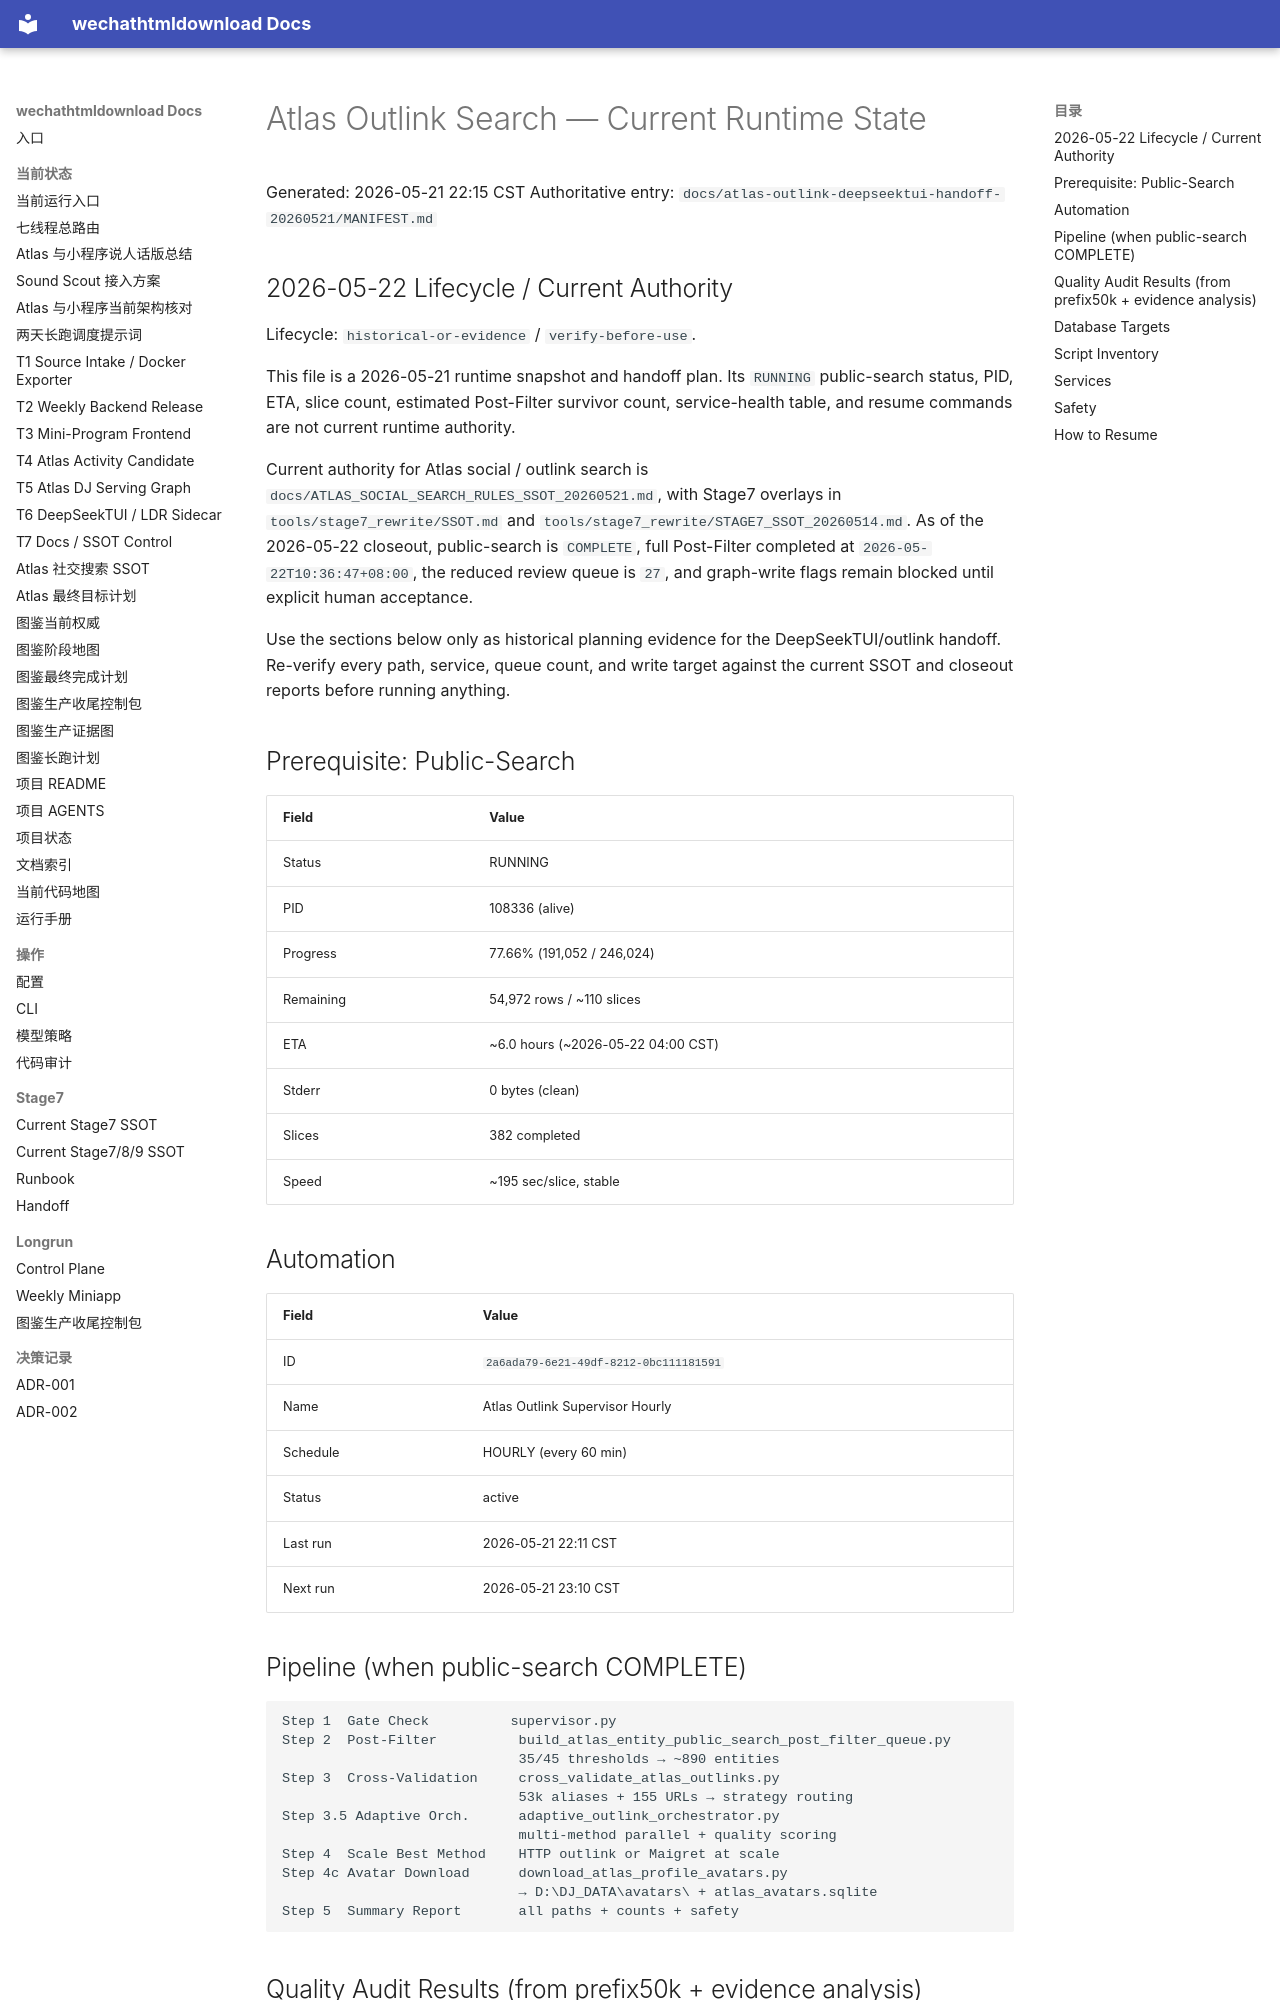

repository: yutianyu111602-glitch/wechathtmldownload · page: atlas-outlink-deepseektui-handoff-20260521/CURRENT_RUNTIME_PLAN.html · generator: mkdocs

# Atlas Outlink Search — Current Runtime State

Generated: 2026-05-21 22:15 CST
Authoritative entry: `docs/atlas-outlink-deepseektui-handoff-20260521/MANIFEST.md`

## 2026-05-22 Lifecycle / Current Authority

Lifecycle: `historical-or-evidence` / `verify-before-use`.

This file is a 2026-05-21 runtime snapshot and handoff plan. Its `RUNNING`
public-search status, PID, ETA, slice count, estimated Post-Filter survivor
count, service-health table, and resume commands are not current runtime
authority.

Current authority for Atlas social / outlink search is
`docs/ATLAS_SOCIAL_SEARCH_RULES_SSOT_20260521.md`, with Stage7 overlays in
`tools/stage7_rewrite/SSOT.md` and `tools/stage7_rewrite/STAGE7_SSOT_20260514.md`.
As of the 2026-05-22 closeout, public-search is `COMPLETE`, full Post-Filter
completed at `2026-05-22T10:36:47+08:00`, the reduced review queue is `27`,
and graph-write flags remain blocked until explicit human acceptance.

Use the sections below only as historical planning evidence for the
DeepSeekTUI/outlink handoff. Re-verify every path, service, queue count, and
write target against the current SSOT and closeout reports before running
anything.

## Prerequisite: Public-Search

| Field | Value |
|-------|-------|
| Status | RUNNING |
| PID | 108336 (alive) |
| Progress | 77.66% (191,052 / 246,024) |
| Remaining | 54,972 rows / ~110 slices |
| ETA | ~6.0 hours (~2026-05-22 04:00 CST) |
| Stderr | 0 bytes (clean) |
| Slices | 382 completed |
| Speed | ~195 sec/slice, stable |

## Automation

| Field | Value |
|-------|-------|
| ID | `2a6ada79-6e21-49df-8212-0bc111181591` |
| Name | Atlas Outlink Supervisor Hourly |
| Schedule | HOURLY (every 60 min) |
| Status | active |
| Last run | 2026-05-21 22:11 CST |
| Next run | 2026-05-21 23:10 CST |

## Pipeline (when public-search COMPLETE)

```
Step 1  Gate Check          supervisor.py
Step 2  Post-Filter          build_atlas_entity_public_search_post_filter_queue.py
                             35/45 thresholds → ~890 entities
Step 3  Cross-Validation     cross_validate_atlas_outlinks.py
                             53k aliases + 155 URLs → strategy routing
Step 3.5 Adaptive Orch.      adaptive_outlink_orchestrator.py
                             multi-method parallel + quality scoring
Step 4  Scale Best Method    HTTP outlink or Maigret at scale
Step 4c Avatar Download      download_atlas_profile_avatars.py
                             → D:\DJ_DATA\avatars\ + atlas_avatars.sqlite
Step 5  Summary Report       all paths + counts + safety
```
